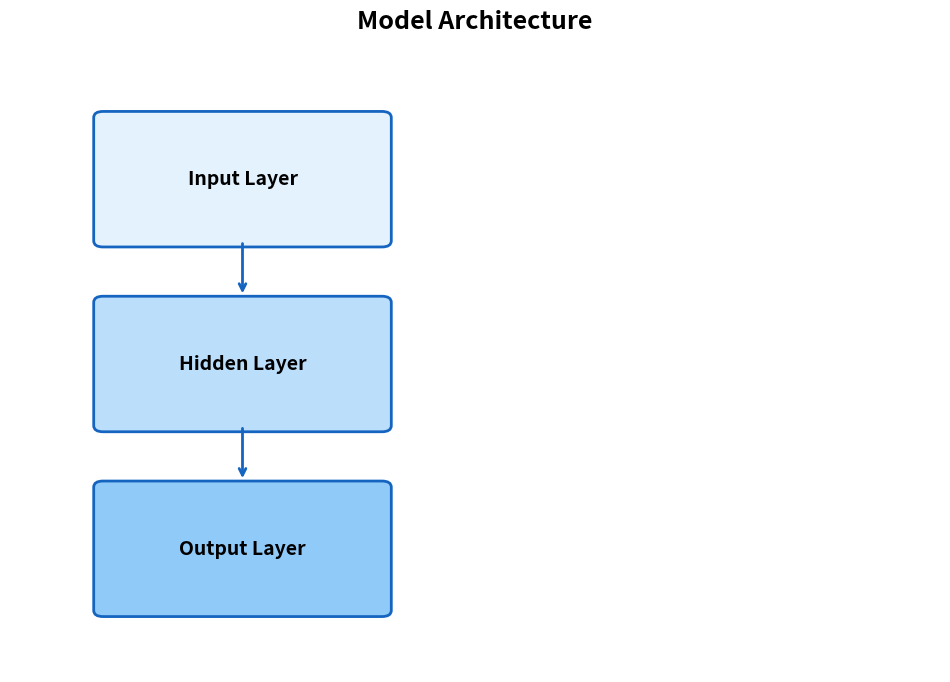
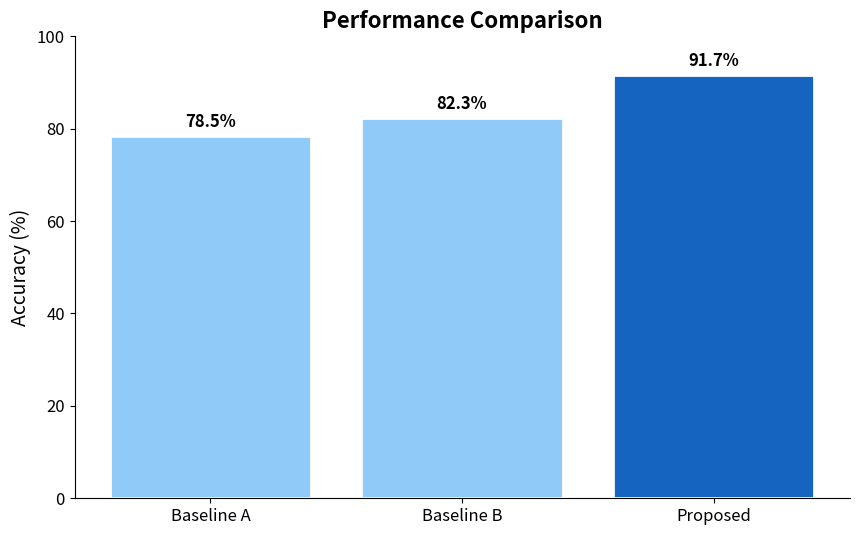

Generate these figures, in order, with matplotlib:
#!/usr/bin/env python3
"""
Paper Analysis - Diagram Generation Template

Usage:
    1. Copy this template to {workspace}/generate_diagrams.py
    2. Customize generate_fig_N() functions for the specific paper
    3. Run: python3 generate_diagrams.py

Requirements: pip install matplotlib numpy --quiet
"""

import matplotlib.pyplot as plt
import matplotlib.patches as patches
import numpy as np
import os
import sys


def setup():
    """Create output directory and configure matplotlib."""
    os.makedirs("images", exist_ok=True)
    plt.rcParams.update(
        {
            "figure.facecolor": "white",
            "axes.facecolor": "white",
            "font.size": 12,
            "font.family": "sans-serif",
        }
    )


def generate_fig_1_architecture():
    """Figure 1: Model Architecture Diagram.

    Customize this function for the specific paper's architecture.
    """
    fig, ax = plt.subplots(1, 1, figsize=(12, 8))
    ax.set_xlim(0, 10)
    ax.set_ylim(0, 10)
    ax.axis("off")

    # Example: draw boxes for architecture components
    components = [
        {"xy": (1, 7), "w": 3, "h": 2, "label": "Input Layer", "color": "#E3F2FD"},
        {"xy": (1, 4), "w": 3, "h": 2, "label": "Hidden Layer", "color": "#BBDEFB"},
        {"xy": (1, 1), "w": 3, "h": 2, "label": "Output Layer", "color": "#90CAF9"},
    ]

    for comp in components:
        rect = patches.FancyBboxPatch(
            comp["xy"],
            comp["w"],
            comp["h"],
            boxstyle="round,pad=0.1",
            facecolor=comp["color"],
            edgecolor="#1565C0",
            linewidth=2,
        )
        ax.add_patch(rect)
        ax.text(
            comp["xy"][0] + comp["w"] / 2,
            comp["xy"][1] + comp["h"] / 2,
            comp["label"],
            ha="center",
            va="center",
            fontsize=14,
            fontweight="bold",
        )

    # Arrows between components
    for y_start, y_end in [(7, 6.1), (4, 3.1)]:
        ax.annotate(
            "",
            xy=(2.5, y_end),
            xytext=(2.5, y_start),
            arrowprops=dict(arrowstyle="->", lw=2, color="#1565C0"),
        )

    ax.set_title("Model Architecture", fontsize=18, fontweight="bold", pad=20)
    plt.savefig("images/fig_1_architecture.png", dpi=300, bbox_inches="tight")
    plt.close()
    print("[OK] Generated fig_1_architecture.png")


def generate_fig_2_results():
    """Figure 2: Experimental Results Comparison.

    Customize metrics and labels for the specific paper.
    """
    fig, ax = plt.subplots(1, 1, figsize=(10, 6))

    # Example: bar chart comparing methods
    methods = ["Baseline A", "Baseline B", "Proposed"]
    scores = [78.5, 82.3, 91.7]
    colors = ["#90CAF9", "#90CAF9", "#1565C0"]

    bars = ax.bar(methods, scores, color=colors, edgecolor="white", linewidth=2)
    ax.set_ylabel("Accuracy (%)", fontsize=14)
    ax.set_title("Performance Comparison", fontsize=16, fontweight="bold")
    ax.set_ylim(0, 100)
    ax.spines["top"].set_visible(False)
    ax.spines["right"].set_visible(False)

    # Add value labels on bars
    for bar, score in zip(bars, scores):
        ax.text(
            bar.get_x() + bar.get_width() / 2,
            bar.get_height() + 1,
            f"{score}%",
            ha="center",
            va="bottom",
            fontweight="bold",
        )

    plt.savefig("images/fig_2_results.png", dpi=300, bbox_inches="tight")
    plt.close()
    print("[OK] Generated fig_2_results.png")


if __name__ == "__main__":
    print("[INFO] Generating diagrams...")
    setup()
    generate_fig_1_architecture()
    generate_fig_2_results()
    print("[SUCCESS] All diagrams generated!")
